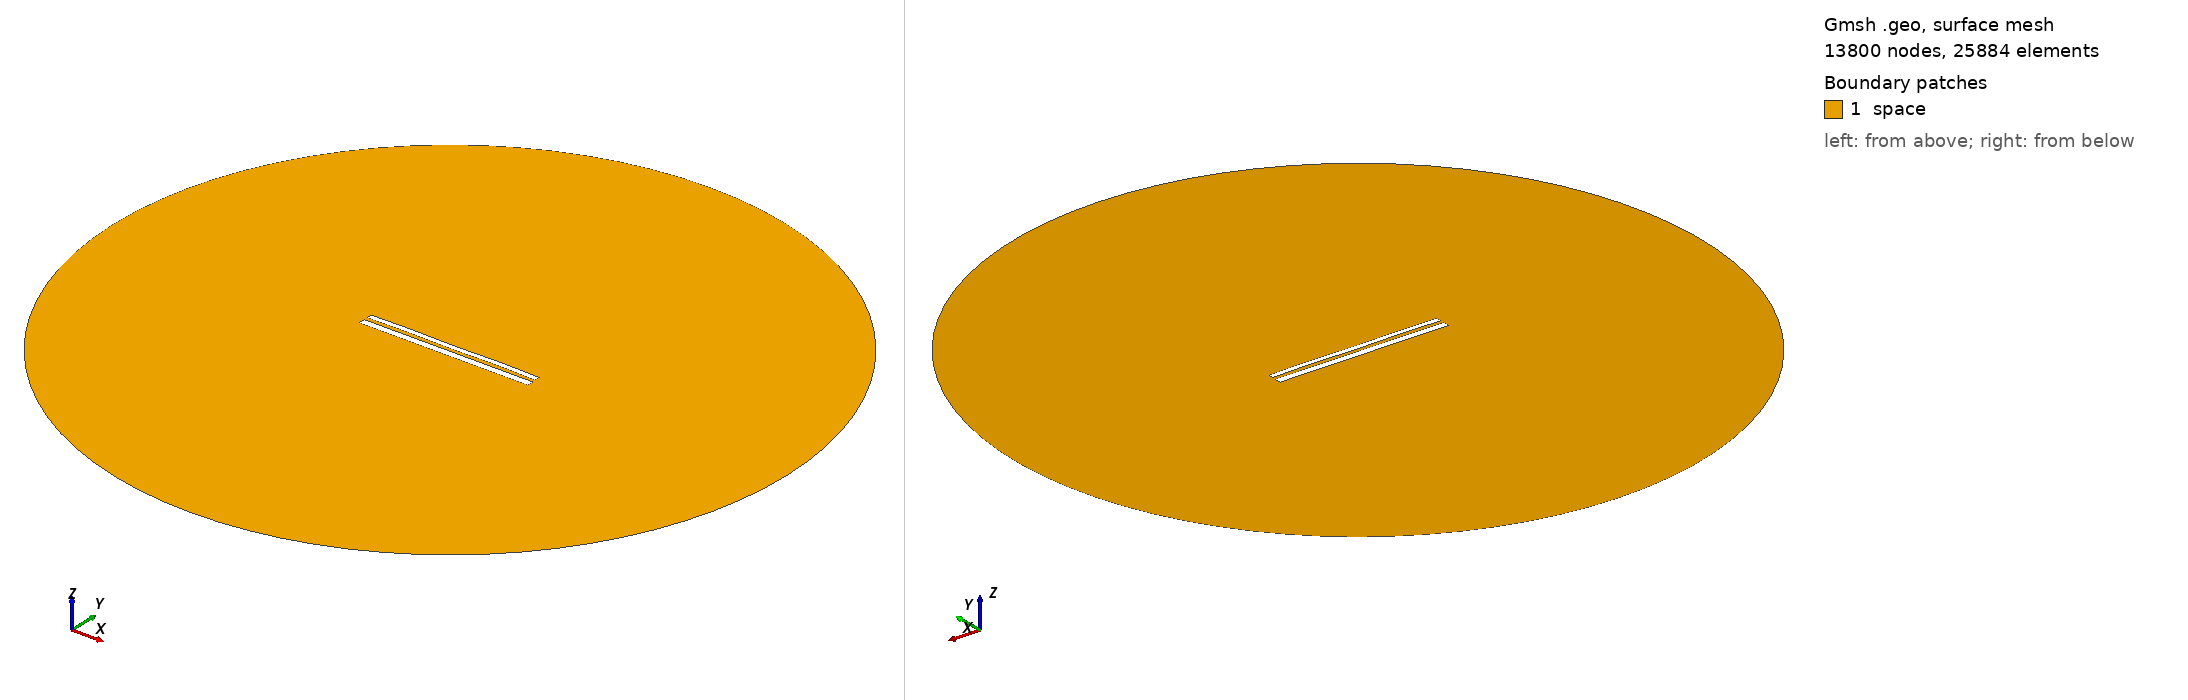

Gmsh geometry script, surface-meshed: 13800 nodes, 25884 surface elements. Boundary patches (legend numbers): 1 space. Left view from above one corner, right view from below the opposite corner. Legend entries are the model's physical surfaces. The drawing asked Gmsh for element sizes between 1% and 20% of the model's largest extent; the script's own settings can give other sizes.

=== 10465.geo (drawn) ===
//---------------------------------------
// Geometry kernel
//---------------------------------------

SetFactory("OpenCASCADE");



//---------------------------------------
// Parameters of the geometry
//---------------------------------------

// Overetch of the upper plate
overetch = 0.375;

// Distance between the plates
distance = 1.75;

// Discretization over the x axis (for the deformation)
nx = 50; 

// Length of the plate
L = 100 - overetch; 

// Number of modes
n = 4; 

// 1st mode coefficient
coeff(1) = 0.07499999999999998;
beta(1) = 0.596864 * 3.1415926535 / L;

// 2nd mode coefficient
coeff(2) = 0.07499999999999998;
beta(2) = 1.49418 * 3.1415926535 / L;

// 3rd mode coefficient
coeff(3) = 0.0;
beta(3) = 2.50025 * 3.1415926535 / L;

// 4th mode coefficient
coeff(4) = 0.15;
beta(4) = 3.49999 * 3.1415926535 / L;



//---------------------------------------
// Upper plate (deformed rectangle)
//---------------------------------------

// Coordiantes of the upper plate
xmin = -50;
xmax = 50 - overetch;

// Height of the upper plate
yheight = 4 - 2 * overetch;

// Indexes of the points
UpperID[] = {};
LowerID[] = {};
LeftID[] = {};
RightID[] = {};

// Point index
p = 1;

// Horizontal edges
For i In {1:nx}
    x = xmin + (i-1)*(xmax - xmin)/(nx-1);

    y_bottom = distance / 2 + overetch;
    For j In {1:n}
        C = (Cosh(beta(j)*L) + Cos(beta(j)*L)) / (Sinh(beta(j)*L) + Sin(beta(j)*L));
        y_bottom  = y_bottom + coeff(j) * (Cosh(beta(j)*(x+50)) - Cos(beta(j)*(x+50)) - C * (Sinh(beta(j)*(x+50)) - Sin(beta(j)*(x+50))));
    EndFor

    y_top = y_bottom + yheight;

    Point(p) = {x, y_top, 0, 1.0};
    UpperID[i] = p;
    p = p + 1;

    Point(p) = {x, y_bottom, 0, 1.0};
    LowerID[i] = p;
    p = p + 1;
EndFor

// Create point lists
UpperPts[] = {}; LowerPts[] = {};
For i In {1:nx}
  UpperPts[] += {UpperID[i]};
  LowerPts[] += {LowerID[i]};
EndFor

// Build splines
Spline(1) = {UpperPts[]};
Spline(2) = {LowerPts[]};
Line(3) = {LowerPts[nx-1], UpperPts[nx-1]};
Line(4) = {LowerPts[0], UpperPts[0]};

// Build the plane surface
Curve Loop(1) = {2, 3, -1, -4};
Plane Surface(1) = {1};



//---------------------------------------
// Lower plate (rectangle)
//---------------------------------------

// Vertices
Point(1001) = {-50, -1, 0, 1.0};
Point(1002) = { 50, -1, 0, 1.0};
Point(1003) = { 50,  -5, 0, 1.0};
Point(1004) = {-50,  -5, 0, 1.0};

// Edges
Line(5) = {1001, 1002};
Line(6) = {1002, 1003};
Line(7) = {1003, 1004};
Line(8) = {1004, 1001};

// Plane surface
Line Loop(2) = {5, 6, 7, 8};
Plane Surface(2) = {2}; 



//---------------------------------------
// Outer (fictious) boundary
//---------------------------------------

// Points
Point(1005) = {0, 0, 0};       // Center
Point(1006) = {200, 0, 0};     // Start point
Point(1007) = {0, 200, 0};     // 90 degrees
Point(1008) = {-200, 0, 0};    // 180 degrees
Point(1009) = {0, -200, 0};    // 270 degrees

// Circle arcs (each needs start, center, end)
Circle(9) = {1006, 1005, 1007};
Circle(10) = {1007, 1005, 1008};
Circle(11) = {1008, 1005, 1009};
Circle(12) = {1009, 1005, 1006};

// Plane surface for the entire domain
Curve Loop(3) = {9, 10, 11, 12};
Surface(3) = {3};

// Subtract the plates from the whole domain to obtain the actual domain where we want to solve the equations
BooleanDifference{ Surface{3}; Delete; }{ Surface{1}; Surface{2}; Delete; }




//---------------------------------------
// Transfinite Lines/Curves
//---------------------------------------

// Set the number of points on the boundaries
r = 7;

// Plates
Transfinite Curve {1, 2} = 50*r Using Progression 1;
Transfinite Curve {3, 4} = 2*r Using Progression 1;
Transfinite Line {5, 7} = 50*r Using Progression 1;
Transfinite Line {6, 8} = 2*r Using Progression 1;

// Outer boundary
Transfinite Line {9, 10, 11, 12} = 20 Using Progression 1;



//---------------------------------------
// Physical groups
//---------------------------------------                

// Physical curves (boundaries)
Physical Line("force_segment", 10) = {2};
Physical Line("upper_plate", 11) = {1, 3, 4};
Physical Line("lower_plate", 12) = {5, 6, 7, 8};
Physical Line("boundary", 20) = {9, 10, 11, 12};

// Physical Surfaces
Physical Surface("space", 30) = {3};



//---------------------------------------
// 6. Generate the Mesh
//---------------------------------------

// 2D mesh generation
Mesh 2;
